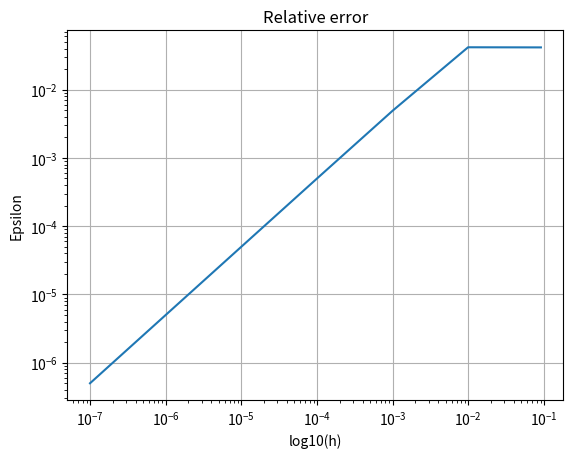

This figure's Python source:
import numpy as np, matplotlib.pyplot as plt, random as r, time


def f(x):               # 3 flops
    return 100*np.exp(-10*x)

# total 4 flops

# total 3 flops making the arrays
a = -1#np.ones(n)*float(input("Values of vector a (diagonal): "))
b = 2#np.ones(n)*float(input("Values of vector b (below diagonal): "))
c = -1#np.ones(n)*float(input("Values of vector c (over diagonal): "))
#b_temp = np.zeros(n)
def analytic(x):       # closed-formed solution, 7 flops
    return 1 - (1-np.exp(-10))*x - np.exp(-10*x)

def algo(n):
    x = np.linspace(0,1,n)
    h = 1/(n+1)
    q = (h**2)*f(x)
    index = np.linspace(1,n,n)
    b_temp = (index+1)/index
    q_temp = np.zeros(n)
    u = np.zeros(n)
    v = analytic(x)

    t0 = time.time()
    ####    Forward sub   ####
    for i in range(1,n):            # 3*n flops
        #b_temp[i] = b - 1/b_temp[i-1]
        q_temp[i] = q[i] - (q_temp[i-1] * a) / b_temp[i-1]

    #### Backward ####
    u[-1] = 0
    #u[-2] = q_temp[-2]/b_temp[-2]
    for i in range(2,n):            # 3*n flops
        u[-i] = (q_temp[-i] - a * u[-i+1]) / b_temp[-i]

    ####  Calculate error ####
    eps_inside = min(abs((u[1:-1]-v[1:-1])/v[1:-1]))
    eps = abs(np.log10(eps_inside))
    return h, eps_inside, time.time()-t0

#### Compute error ####
N = 7
n = np.logspace(1,N,N)
h = np.zeros(N)
error = np.zeros(N)


"""for i in range(N):
    h[i], error[i], t1, = algo(int(n[i]))
    print("log10(h) = %.2e        rel. error = %.2e         time = %.3f s" % \
                                    (np.log10(h[i]),np.log10(error[i]),t1))"""

for i in range(N):
    h[i], error[i], t1, = algo(int(n[i]))
    print("%.2e        %.2e         %.3f s" % \
                                    (np.log10(h[i]),np.log10(error[i]),t1))




plt.loglog(h,error)
plt.title("Relative error")
plt.xlabel("log10(h)"); plt.ylabel("Epsilon")
plt.grid()

plt.show()
